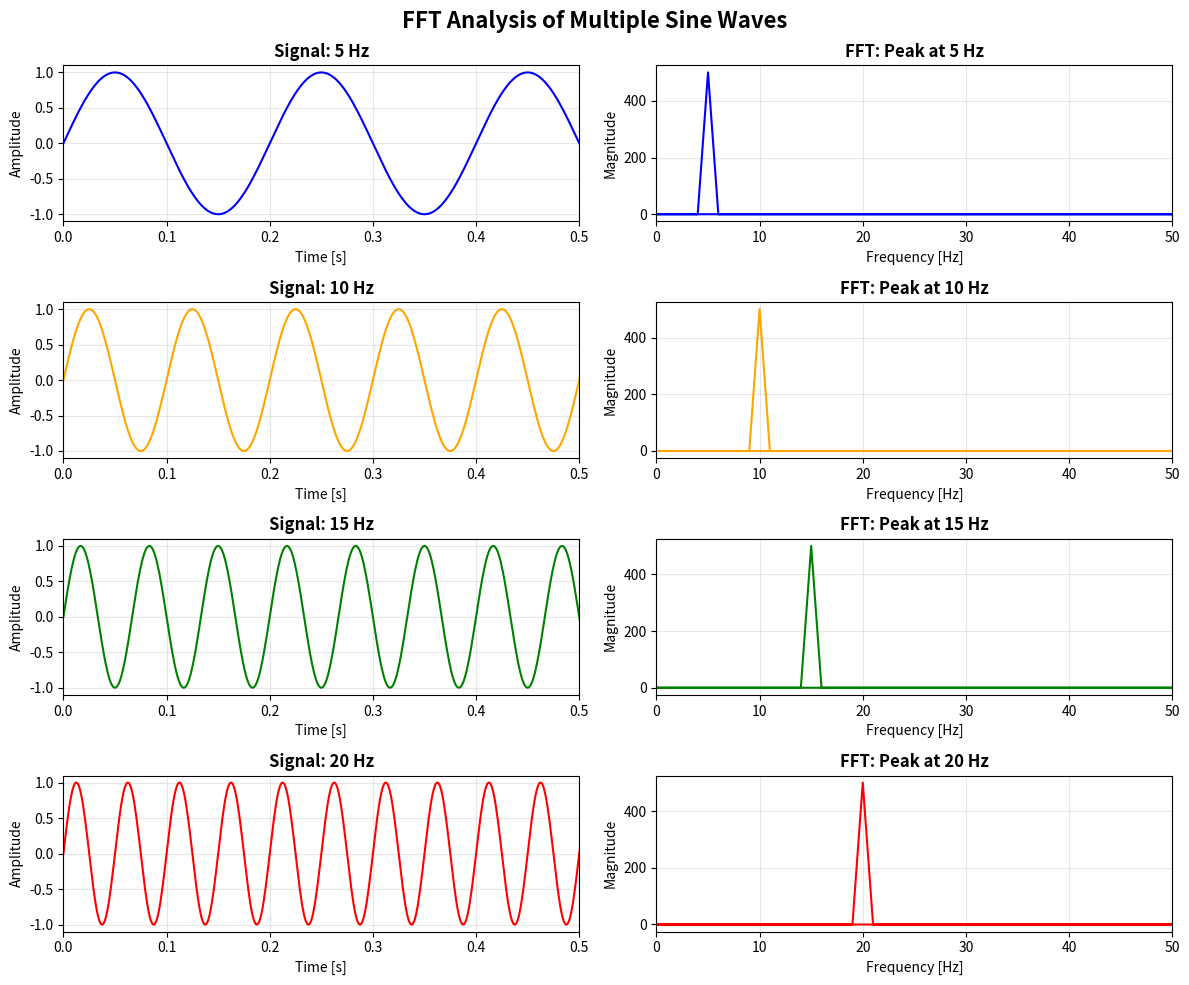

Write the Python code that produced this figure.
import numpy as np
import matplotlib
import os
import sys
import warnings


use_non_interactive = os.environ.get('CI') or not os.environ.get('DISPLAY')
if use_non_interactive:
    matplotlib.use('Agg')  

import matplotlib.pyplot as plt


warnings.filterwarnings('ignore', message='.*FigureCanvasAgg is non-interactive.*')

# Parameters
fs = 1000  # Sampling frequency
t = np.arange(0, 1, 1/fs)  # Time vector from 0 to 1 second in 1/fs increments

# Define different frequencies for comparison
frequencies = [5, 10, 15, 20]  # Different sine wave frequencies
colors = ['blue', 'orange', 'green', 'red']

# Create a figure with subplots
fig, axes = plt.subplots(len(frequencies), 2, figsize=(12, 10))
fig.suptitle('FFT Analysis of Multiple Sine Waves', fontsize=16, fontweight='bold')

# Process each frequency
for i, (f, color) in enumerate(zip(frequencies, colors)):
    # Create a signal: sine wave
    signal = np.sin(2 * np.pi * f * t)
    
    # Compute the Fourier transform
    ft_signal = np.fft.fft(signal)
    freq = np.fft.fftfreq(len(signal), d=1/fs)  # Frequency vector
    
    # Plot the original signal
    axes[i, 0].plot(t, signal, color=color, linewidth=1.5)
    axes[i, 0].set_title(f'Signal: {f} Hz', fontweight='bold')
    axes[i, 0].set_xlabel('Time [s]')
    axes[i, 0].set_ylabel('Amplitude')
    axes[i, 0].grid(True, alpha=0.3)
    axes[i, 0].set_xlim(0, 0.5)  # Show only first 0.5 seconds for clarity
    
    # Plot the Fourier transform
    axes[i, 1].plot(freq, np.abs(ft_signal), color=color, linewidth=1.5)
    axes[i, 1].set_title(f'FFT: Peak at {f} Hz', fontweight='bold')
    axes[i, 1].set_xlabel('Frequency [Hz]')
    axes[i, 1].set_ylabel('Magnitude')
    axes[i, 1].set_xlim(0, 50)  # Limit frequency range for better visibility
    axes[i, 1].grid(True, alpha=0.3)

plt.tight_layout()

# Always save the plot to a file
output_file = 'fft_analysis.png'
plt.savefig(output_file, dpi=150, bbox_inches='tight')    